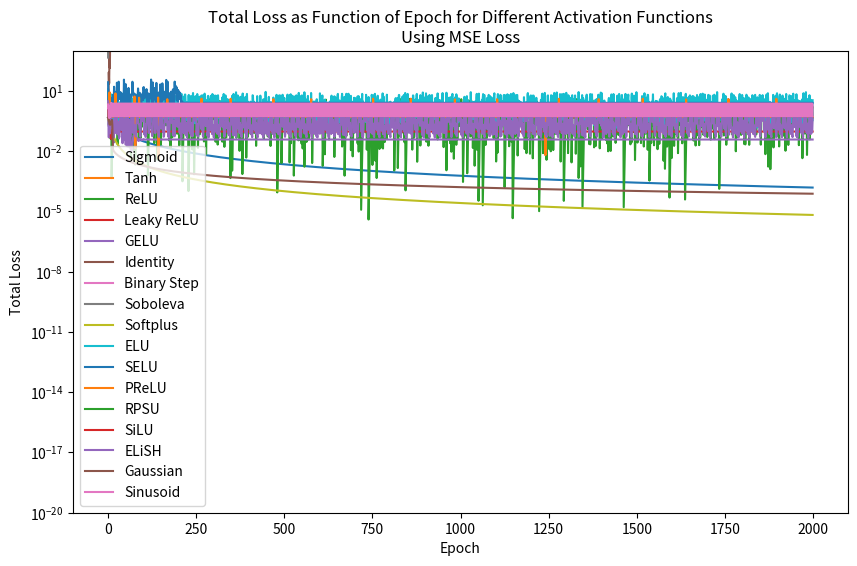

Write the Python code that produced this figure. (Note: this script raises an exception after producing the figure.)
import os

import numpy as np
import matplotlib.pyplot as plt

def numerical_derivative(f, x, eps=1e-5):
    return (f(x + eps) - f(x - eps)) / (2 * eps)

# Example activation functions
def activation_sigmoid(h):
    return 1 / (1 + np.exp(-h))  # Sigmoid

def activation_tanh(h):
    return np.tanh(h)  # Hyperbolic Tangent

def activation_relu(h):
    return np.maximum(0, h)  # Rectified Linear Unit (ReLU)

def activation_leaky_relu(h, alpha=0.01):
    return np.where(h > 0, h, h * alpha)  # Leaky ReLU

def activation_gelu(h):
    return 0.5 * h * (1 + np.tanh(np.sqrt(2 / np.pi) * (h + 0.044715 * np.power(h, 3))))  # GELU

# Additional activation functions
def activation_identity(h):
    return h

def activation_binary_step(h):
    return np.where(h > 0, 1, 0)

def activation_soboleva(h):
    return np.tanh(h) - 0.5 * np.power(h, 3)

def activation_softplus(h):
    return np.log(1 + np.exp(h))

def activation_elu(h, alpha=1.0):
    return np.where(h > 0, h, alpha * (np.exp(h) - 1))

def activation_selu(h, alpha=1.6732632423543772848170429916717, scale=1.0507009873554804934193349852946):
    return scale * np.where(h > 0, h, alpha * (np.exp(h) - 1))

def activation_prelu(h, alpha=0.01):
    return np.where(h > 0, h, alpha * h)

def activation_rpsu(h, alpha=0.01):
    return np.where(h > 0, 1 / (1 + np.exp(-h)), alpha * h)

def activation_silu(h):
    return h * 1 / (1 + np.exp(-h))

def activation_elish(h):
    return h * np.tanh(np.log(1 + np.exp(h)))

def activation_gaussian(h):
    return np.exp(-np.power(h, 2))

def activation_sinusoid(h):
    return np.sin(h)

# Loss functions
def loss_mse(y_true, y_pred):
    return np.mean(np.square(y_true - y_pred))

def loss_mae(y_true, y_pred):
    return np.mean(np.abs(y_true - y_pred))

def loss_cross_entropy(y_true, y_pred):
    return -y_true * np.log(y_pred) - (1 - y_true) * np.log(1 - y_pred)

def loss_hinge(y_true, y_pred):
    return np.maximum(0, 1 - y_true * y_pred)

def loss_huber(y_true, y_pred, delta=1.0):
    return np.where(np.abs(y_true - y_pred) < delta, 0.5 * np.square(y_true - y_pred), delta * (np.abs(y_true - y_pred) - 0.5 * delta))

def loss_kl_divergence(y_true, y_pred):
    return y_true * np.log(y_true / y_pred)

def loss_msle(y_true, y_pred):
    return np.mean(np.square(np.log(y_true + 1) - np.log(y_pred + 1)))

def loss_poisson(y_true, y_pred):
    return np.mean(y_pred - y_true * np.log(y_pred))

def loss_squared_hinge(y_true, y_pred):
    return np.mean(np.square(np.maximum(1 - y_true * y_pred, 0)))

def loss_vae(y_true, y_pred, mu, log_var):
    return np.mean(np.square(y_true - y_pred) + np.exp(log_var) - 1 - log_var)

def loss_wasserstein(y_true, y_pred):
    return np.mean(y_true * y_pred)

def loss_exponential(y_true, y_pred):
    return np.exp(-y_true * y_pred)

def loss_quantile(y_true, y_pred, q=0.5):
    return np.maximum(q * (y_true - y_pred), (q - 1) * (y_true - y_pred))

def loss_logistic(y_true, y_pred):
    return np.log(1 + np.exp(-y_true * y_pred))

def loss_tangent(y_true, y_pred):
    return np.tan(y_true - y_pred)

def loss_savage(y_true, y_pred):
    return np.maximum(0, 1 - y_true * y_pred)

def loss_square(y_true, y_pred):
    return np.square(y_true - y_pred)

# Numerical derivatives
def g_prime(h_val):
    return numerical_derivative(activation, h_val)

def dL_dy(y_true, y_pred):
    return numerical_derivative(lambda y: loss(y_true, y), y_pred)

# Perceptron training with gradient descent
def train_perceptron(X, Y, activation_func, loss_func, learning_rate=0.01, epochs=100):
    n_samples, n_features = X.shape
    weights = np.zeros(n_features)
    bias = 0

    loss_history = []
    for epoch in range(epochs):
        for i in range(n_samples):
            # Calculate predicted output
            o_predicted = activation_func(np.dot(X[i], weights) + bias)

            # Calculate delta w (depends on error function a.k.a loss function and activation function)
            weight_update = -dL_dy(Y[i], o_predicted) * g_prime(o_predicted)
            delta_w = learning_rate * weight_update

            # Update weights and bias using delta rule
            weights += learning_rate * delta_w * X[i]
            bias += learning_rate * delta_w

        # Optionally: calculate total loss for monitoring
        total_loss = np.sum((Y - activation_func(np.dot(X, weights) + bias)) ** 2) / 2
        loss_history.append(total_loss)

    return weights, bias, loss_history

# Example usage
X_train = np.array([[0, 0], [0, 1], [1, 0], [1, 1]])  # Input features
Y_train = np.array([0, 0, 0, 1])  # Target outputs

learning_rate = 0.8
epochs = 2000

activation_functions = {
    'Sigmoid': activation_sigmoid,
    'Tanh': activation_tanh,
    'ReLU': activation_relu,
    'Leaky ReLU': activation_leaky_relu,
    'GELU': activation_gelu,
    'Identity': activation_identity,
    'Binary Step': activation_binary_step,
    'Soboleva': activation_soboleva,
    'Softplus': activation_softplus,
    'ELU': activation_elu,
    'SELU': activation_selu,
    'PReLU': activation_prelu,
    'RPSU': activation_rpsu,
    'SiLU': activation_silu,
    'ELiSH': activation_elish,
    'Gaussian': activation_gaussian,
    'Sinusoid': activation_sinusoid
}

loss_functions = {
    'MSE': loss_mse,
    'MAE': loss_mae,
    #'Cross Entropy': loss_cross_entropy
    'Hinge': loss_hinge,
    'Huber': loss_huber,
    'KL Divergence': loss_kl_divergence,
    'MSLE': loss_msle,
    'Poisson': loss_poisson,
    'Squared Hinge': loss_squared_hinge,
    #'VAE': loss_vae,
    'Wasserstein': loss_wasserstein,
    'Exponential': loss_exponential,
    'Quantile': loss_quantile,
    'Logistic': loss_logistic,
    'Tangent': loss_tangent,
    'Savage': loss_savage,
    'Square': loss_square
}

for loss_name, loss_func in loss_functions.items():
    loss_histories = {}
    for activation_name, activation_func in activation_functions.items():
        activation = activation_func
        loss = loss_func
        _, _, loss_history = train_perceptron(X_train, Y_train, activation_func, loss_func, learning_rate, epochs)
        loss_histories[activation_name] = loss_history

    # Plot loss history for all activation functions for the current loss function
    plt.figure(figsize=(10, 6))
    for activation_name, loss_history in loss_histories.items():
        plt.plot(loss_history, label=activation_name)

    plt.yscale('log')
    plt.ylim(1e-20, 1.e3)
    plt.xlabel('Epoch')
    plt.ylabel('Total Loss')
    plt.title(f'Total Loss as Function of Epoch for Different Activation Functions\nUsing {loss_name} Loss')
    plt.legend()
    plt.savefig(os.path.join('OUTPUT',f'loss_history_{loss_name}.png'))
    plt.close()